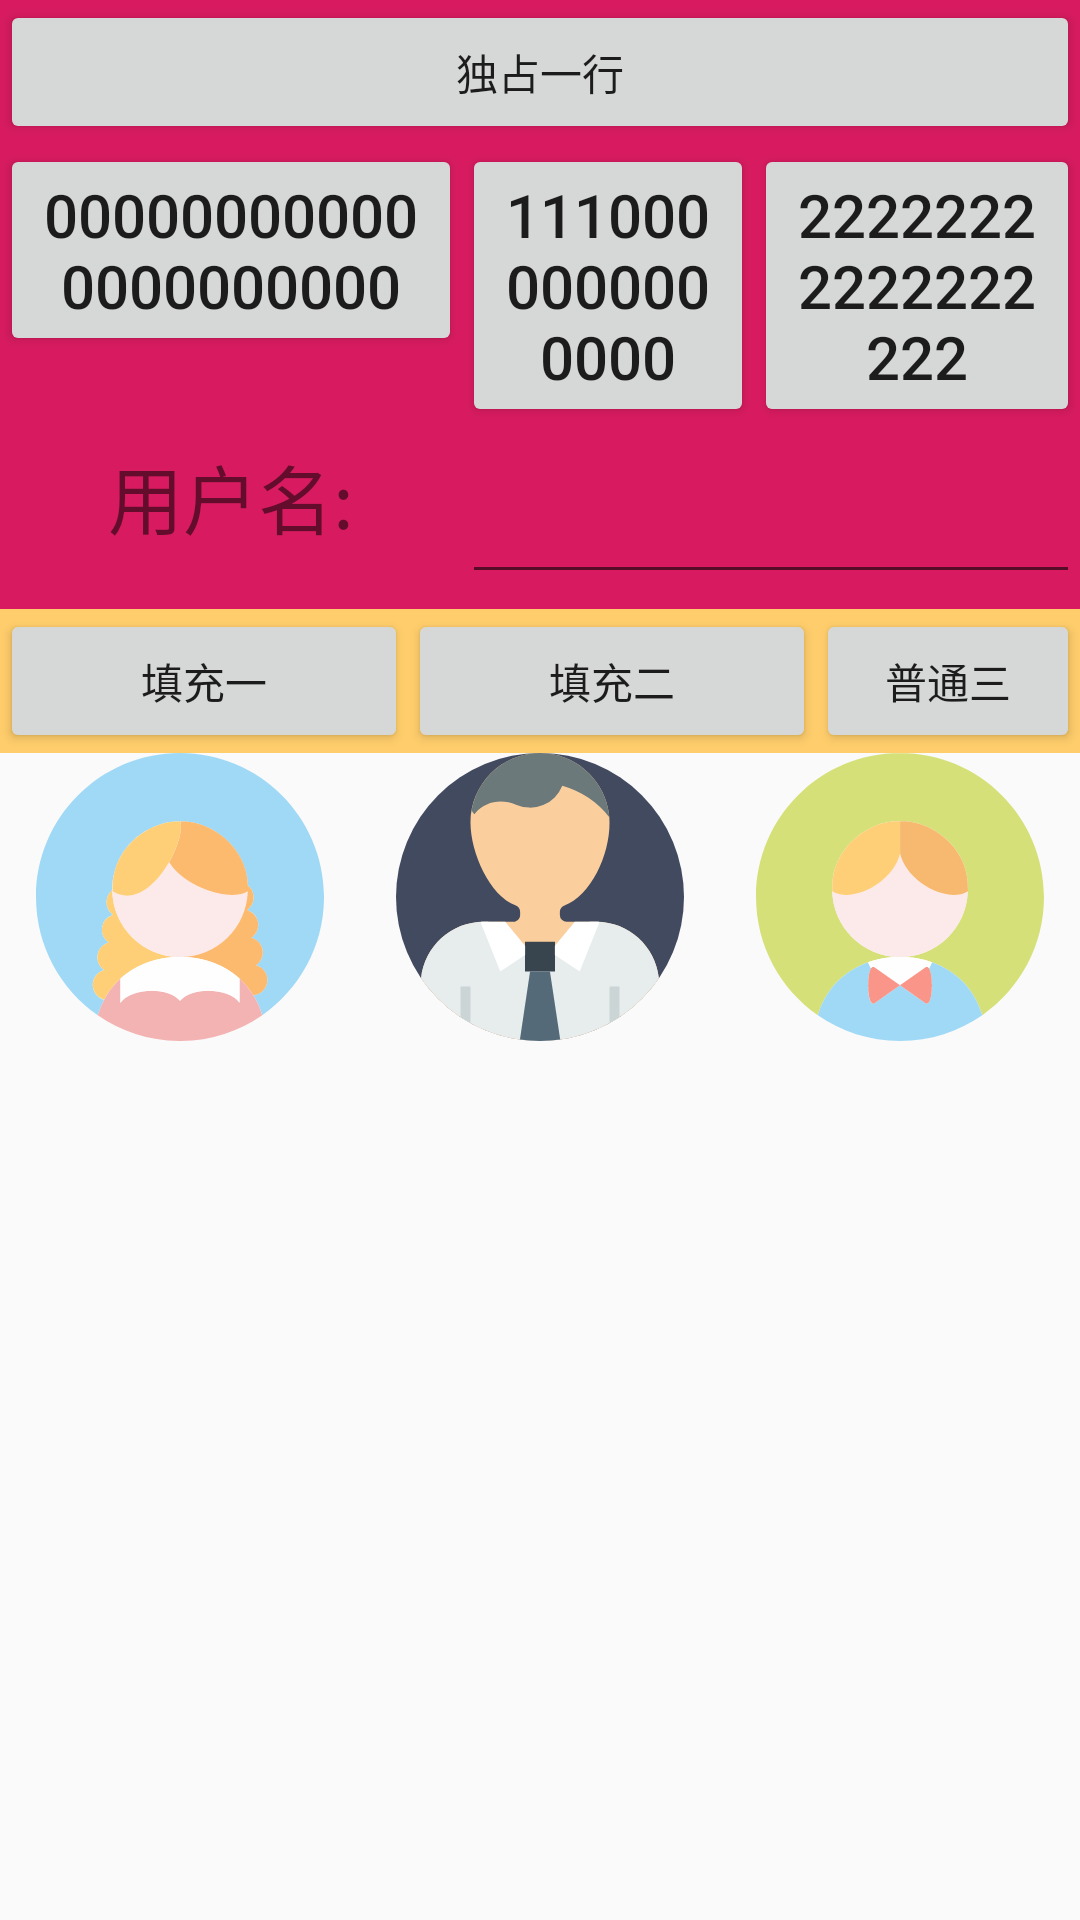

Here is an Android app screen rendered from its layout file. Give the layout XML and the strings, colors and styles it references.
<!-- AndroidManifest.xml: application theme AppTheme -->
<!-- res/layout/activity_ui2.xml -->
<LinearLayout xmlns:android="http://schemas.android.com/apk/res/android"
    xmlns:tools="http://schemas.android.com/tools"
    android:id="@+id/activity_ui2"
    android:layout_width="match_parent"
    android:layout_height="match_parent"
    android:orientation="vertical">
    <TableLayout
        android:layout_width="match_parent"
        android:layout_height="wrap_content"
        android:background="@color/colorAccent"
        android:stretchColumns="0,1,2"
        android:shrinkColumns="0,1,2"> 
        <Button
            android:text="独占一行"/>
        <TableRow>
            <Button
                android:text="000000000000000000000"
                android:textSize="20sp"/>
            <Button
                android:text="1110000000000000"
                android:textSize="20sp"/>
            <Button
                android:text="22222222222222222"
                android:textSize="20sp"/>
        </TableRow>
        <TableRow android:paddingTop="5dp" android:paddingBottom="5dp">
            <TextView android:text="用户名:"
                android:gravity="center"
                android:textSize="25sp"/>
            <EditText android:textSize="25sp"
                android:gravity="center"
                android:layout_gravity="center_vertical"
                android:layout_span="2"
                android:shadowColor="@color/colorPrimaryDark"/>
        </TableRow>
    </TableLayout>
    <TableLayout
        android:layout_width="match_parent"
        android:layout_height="wrap_content"
        android:background="#FFCD6B"
        android:stretchColumns="0,1">
        <TableRow>
            <Button
                android:layout_width="wrap_content"
                android:layout_height="wrap_content"
                android:text="填充一" />
            <Button
                android:layout_width="wrap_content"
                android:layout_height="wrap_content"
                android:text="填充二" />
            <Button
                android:layout_width="wrap_content"
                android:layout_height="wrap_content"
                android:text="普通三" />
        </TableRow>
    </TableLayout>
    <TableLayout
        android:layout_width="match_parent"
        android:layout_height="wrap_content"
        android:shrinkColumns="0,1,2"
        android:stretchColumns="0,1,2">
        <TableRow>
            <ImageView
                android:src="@drawable/ic_girl"/>
            <ImageView
                android:src="@drawable/ic_man"/>
            <ImageView
                android:src="@drawable/ic_boy"/>
        </TableRow>
    </TableLayout>

</LinearLayout>
<!-- resources referenced by this layout -->
<resources>
  <color name="colorAccent">#D81B60</color>
  <color name="colorPrimaryDark">#00574B</color>
  <!-- drawable ic_boy: vector/xml drawable (drawable, 4580 chars, omitted) -->
  <!-- drawable ic_girl: vector/xml drawable (drawable, 6137 chars, omitted) -->
  <!-- drawable ic_man: vector/xml drawable (drawable, 2384 chars, omitted) -->
  <style name="AppTheme" parent="Theme.AppCompat.Light">
          
          <item name="android:dialogTheme">@style/AppDialogTheme</item>
          
          <item name="android:alertDialogTheme">@style/AppAlertTheme</item>
      </style>
  <style name="AppDialogTheme" parent="Theme.AppCompat.Light.Dialog">
          
          <item name="colorPrimary">@color/dark_blue</item>
          <item name="colorPrimaryDark">#000</item>
          <item name="android:textColorHighlight">@color/light_blue</item>
          <item name="colorAccent">@color/dark_blue</item>
          <item name="colorControlNormal">@color/dark_blue</item>
          
          <item name="android:windowNoTitle">false</item>
          <item name="android:windowFullscreen">false</item>
          <item name="android:windowBackground">@color/medium_green</item>
          <item name="android:windowIsFloating">true</item>
          <item name="android:windowCloseOnTouchOutside">true</item>
      </style>
  <style name="AppAlertTheme" parent="Theme.AppCompat.Light.Dialog.Alert">
          <item name="colorPrimary">@color/dark_blue</item>
          <item name="colorAccent">@color/dark_blue</item>
          <item name="colorPrimaryDark">#000</item>
          <item name="colorControlNormal">@color/dark_blue</item>
          <item name="android:textColorHighlight">@color/light_blue</item>
      </style>
  <color name="dark_blue">#180065</color>
  <color name="light_blue">#334ee9ff</color>
  <color name="medium_green">#3d853e</color>
</resources>
